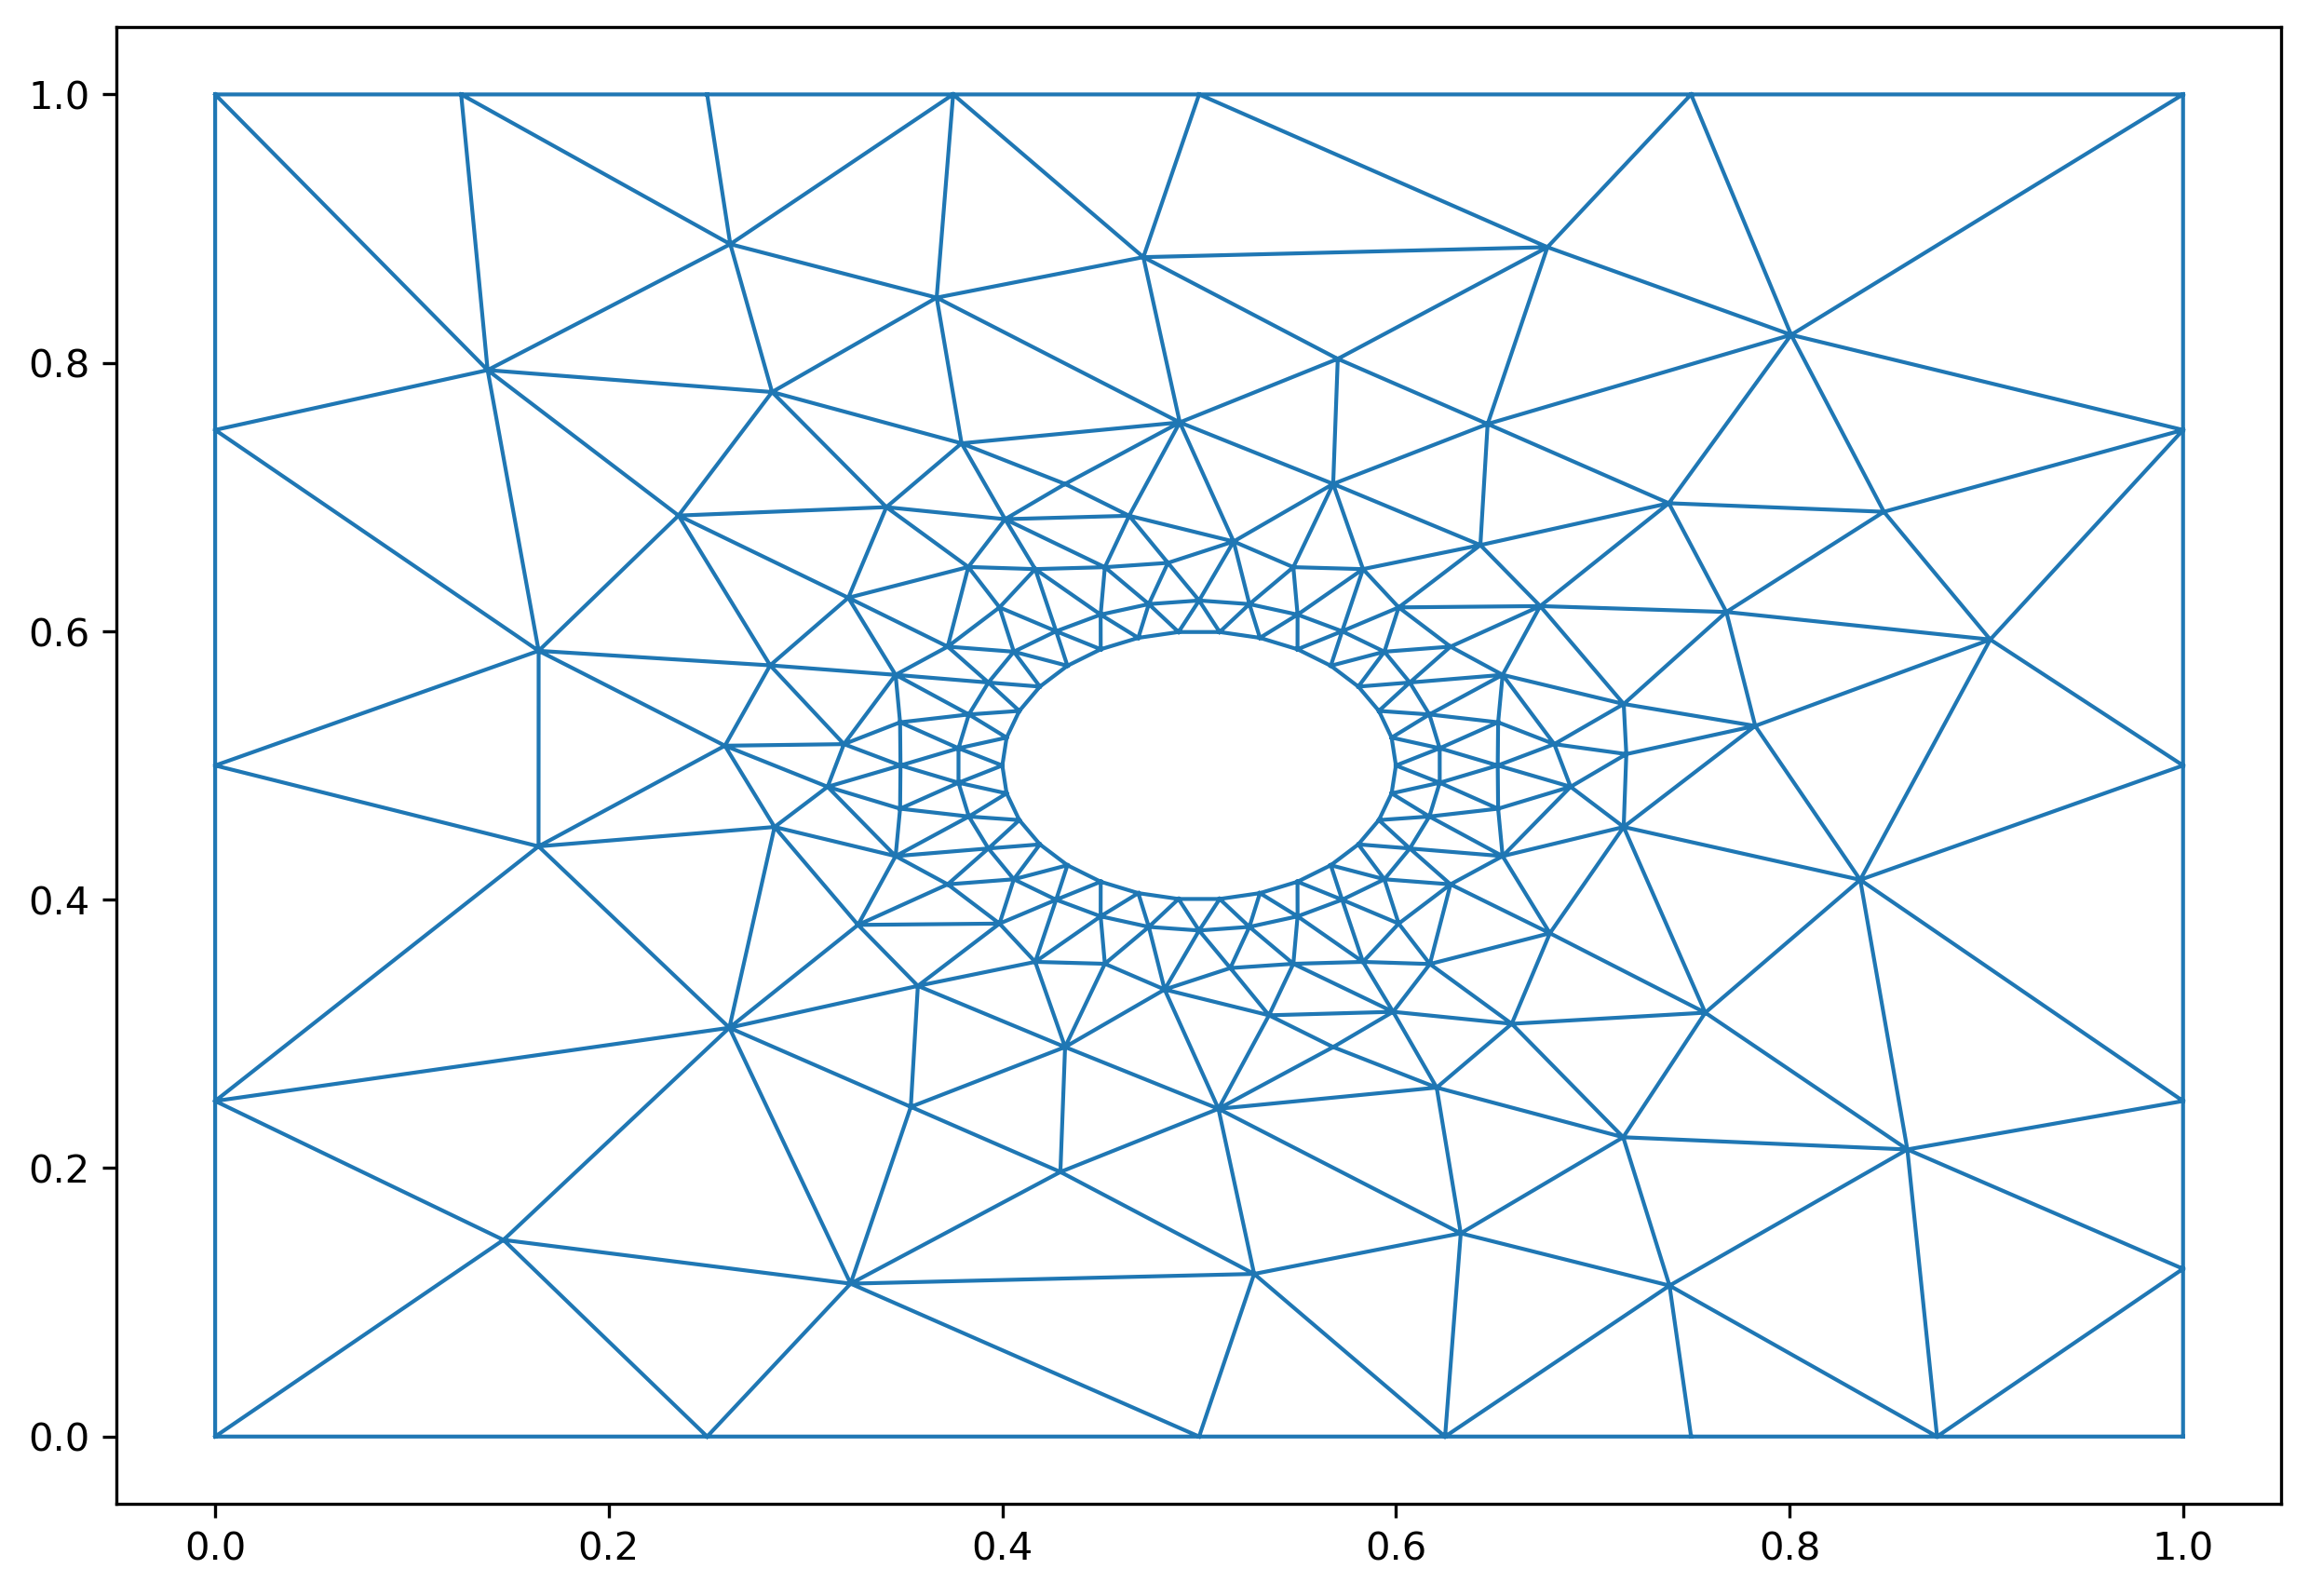

Values plotted in this chart, from the file beside it:
0.0, 0.0, 21, 20, 34, 0, 169
0.0, 1.0, 21, 106, 22, 1, 168
1.0, 1.0, 106, 34, 56, 2, 144
1.0, 0.0, 75, 72, 95, 3, 167
0.6, 0.5, 17, 47, 18, 5, 4
0.5978, 0.5208, 17, 16, 36, 6, 5
0.5914, 0.5407, 55, 8, 7, 6, 7
0.5809, 0.5588, 57, 72, 24, 8, 7
0.5669, 0.5743, 25, 72, 75, 8, 9
0.55, 0.5866, 41, 23, 22, 9, 10
0.5309, 0.5951, 71, 36, 45, 11, 10
0.5105, 0.5995, 72, 57, 82, 11, 12
0.4895, 0.5995, 24, 72, 25, 12, 13
0.4691, 0.5951, 74, 45, 58, 14, 13
0.45, 0.5866, 65, 47, 114, 15, 14
0.4331, 0.5743, 46, 81, 117, 15, 16
0.4191, 0.5588, 15, 45, 16, 17, 16
0.4086, 0.5407, 36, 16, 45, 18, 17
0.4022, 0.5208, 26, 25, 75, 18, 19
0.4, 0.5, 99, 71, 74, 19, 20
0.4022, 0.4792, 10, 9, 48, 20, 21
0.4086, 0.4593, 104, 126, 69, 22, 21
0.4191, 0.4412, 47, 90, 18, 23, 22
0.4331, 0.4257, 57, 24, 23, 24, 23
0.45, 0.4134, 10, 59, 11, 24, 25
0.4691, 0.4049, 71, 114, 36, 26, 25
0.4895, 0.4005, 93, 41, 106, 27, 26
0.5105, 0.4005, 12, 11, 54, 28, 27
0.5309, 0.4049, 89, 75, 95, 28, 29
0.55, 0.4134, 85, 78, 54, 30, 29
0.5669, 0.4257, 55, 70, 8, 30, 31
0.5809, 0.4412, 49, 84, 40, 32, 31
0.5914, 0.4593, 97, 98, 70, 32, 33
0.5978, 0.4792, 75, 89, 51, 4, 33
0.383, 0.462, 27, 26, 51, 64, 141
0.5479, 0.3522, 129, 130, 108, 66, 142
0.3929, 0.5618, 75, 51, 26, 110, 138
0.5479, 0.6478, 88, 95, 82, 63, 147
0.5727, 0.4, 30, 60, 31, 144, 63
0.652, 0.5322, 69, 62, 76, 141, 0
0.45, 0.6124, 54, 59, 92, 142, 2
0.4058, 0.4152, 60, 76, 31, 138, 1
0.3777, 0.4871, 76, 32, 31, 135, 163
0.5833, 0.3537, 154, 64, 151, 147, 170
0.55, 0.3876, 82, 86, 67, 123, 165
0.4058, 0.5848, 68, 120, 99, 163, 64
0.3481, 0.4678, 85, 101, 49, 165, 66
0.383, 0.538, 65, 90, 47, 167, 135
0.55, 0.6124, 97, 70, 55, 168, 123
0.4521, 0.6477, 9, 8, 70, 170, 3
0.6071, 0.5618, 101, 92, 109, 169, 110
0.5, 0.3771, 68, 99, 84, x, x
0.617, 0.538, 155, 66, 153, x, x
0.6542, 0.5675, 69, 76, 60, x, x
0.5, 0.6229, 52, 5, 87, x, x
0.5942, 0.5848, 117, 118, 119, x, x
0.3458, 0.4325, 126, 125, 62, x, x
0.4273, 0.4, 6, 50, 7, x, x
0.4273, 0.6, 76, 96, 32, x, x
0.5256, 0.6202, 21, 34, 106, x, x
0.5942, 0.4152, 13, 40, 14, x, x
... 232 more rows
